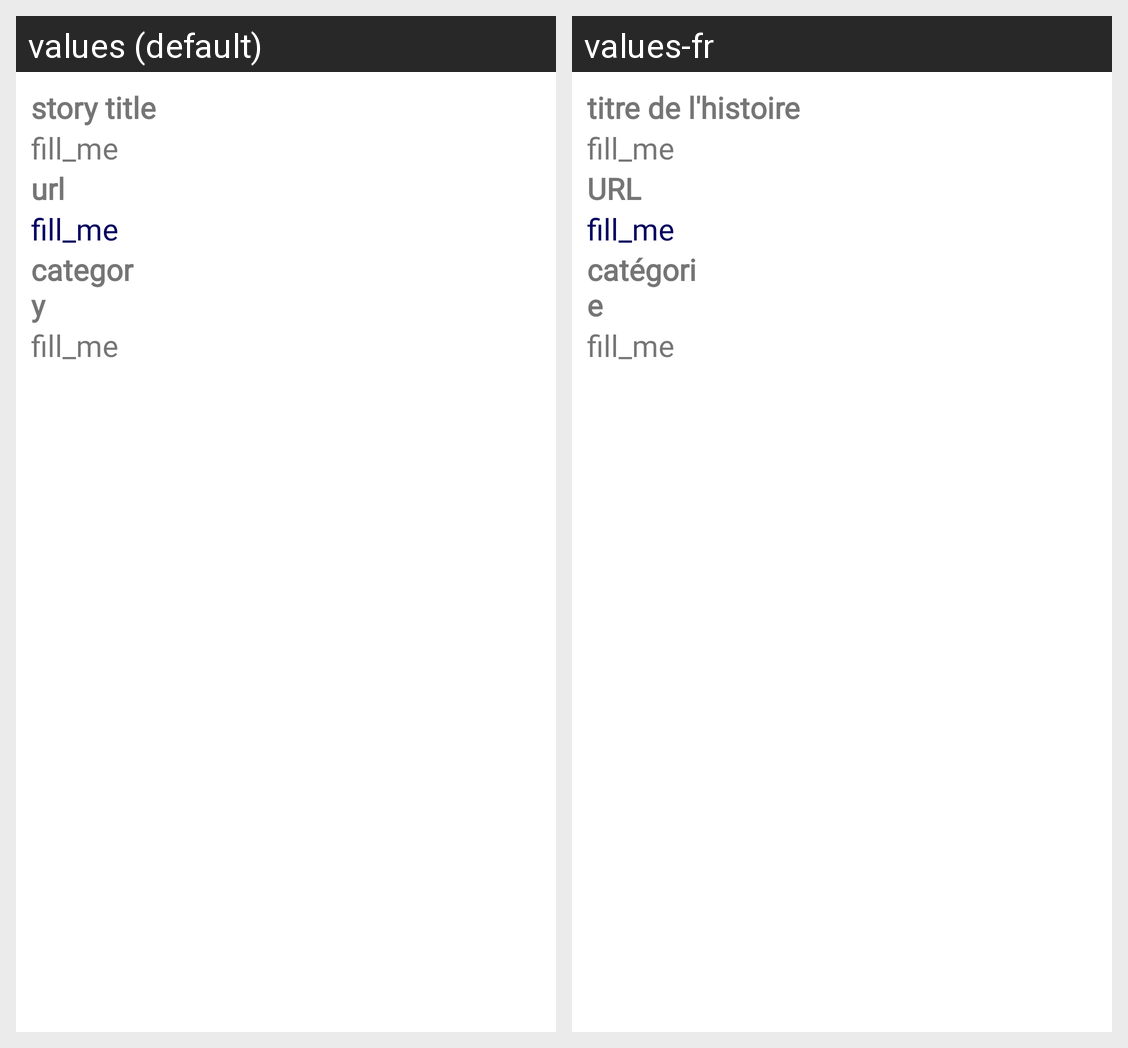

For this localized Android screen grid, give each drawn string resource with its value in every locale shown.
Android screen res/layout/fragment_story.xml rendered under 2 locales, left to right: values (default), values-fr. Device: Nexus 5 (rendered at 1080×1920; each locale shown at half size, 540×960, under a caption strip naming it); theme Theme.Final_Project.
Strings drawn on this screen, with the default value and each locale's value (text and hints the layout hard-codes, and strings that could not be matched under every locale, appear in the picture but are not listed):

fragment_title
  values: story title
  values-fr: titre de l'histoire

fragment_url
  values: url
  values-fr: URL

fragment_category
  values: category
  values-fr: catégorie
